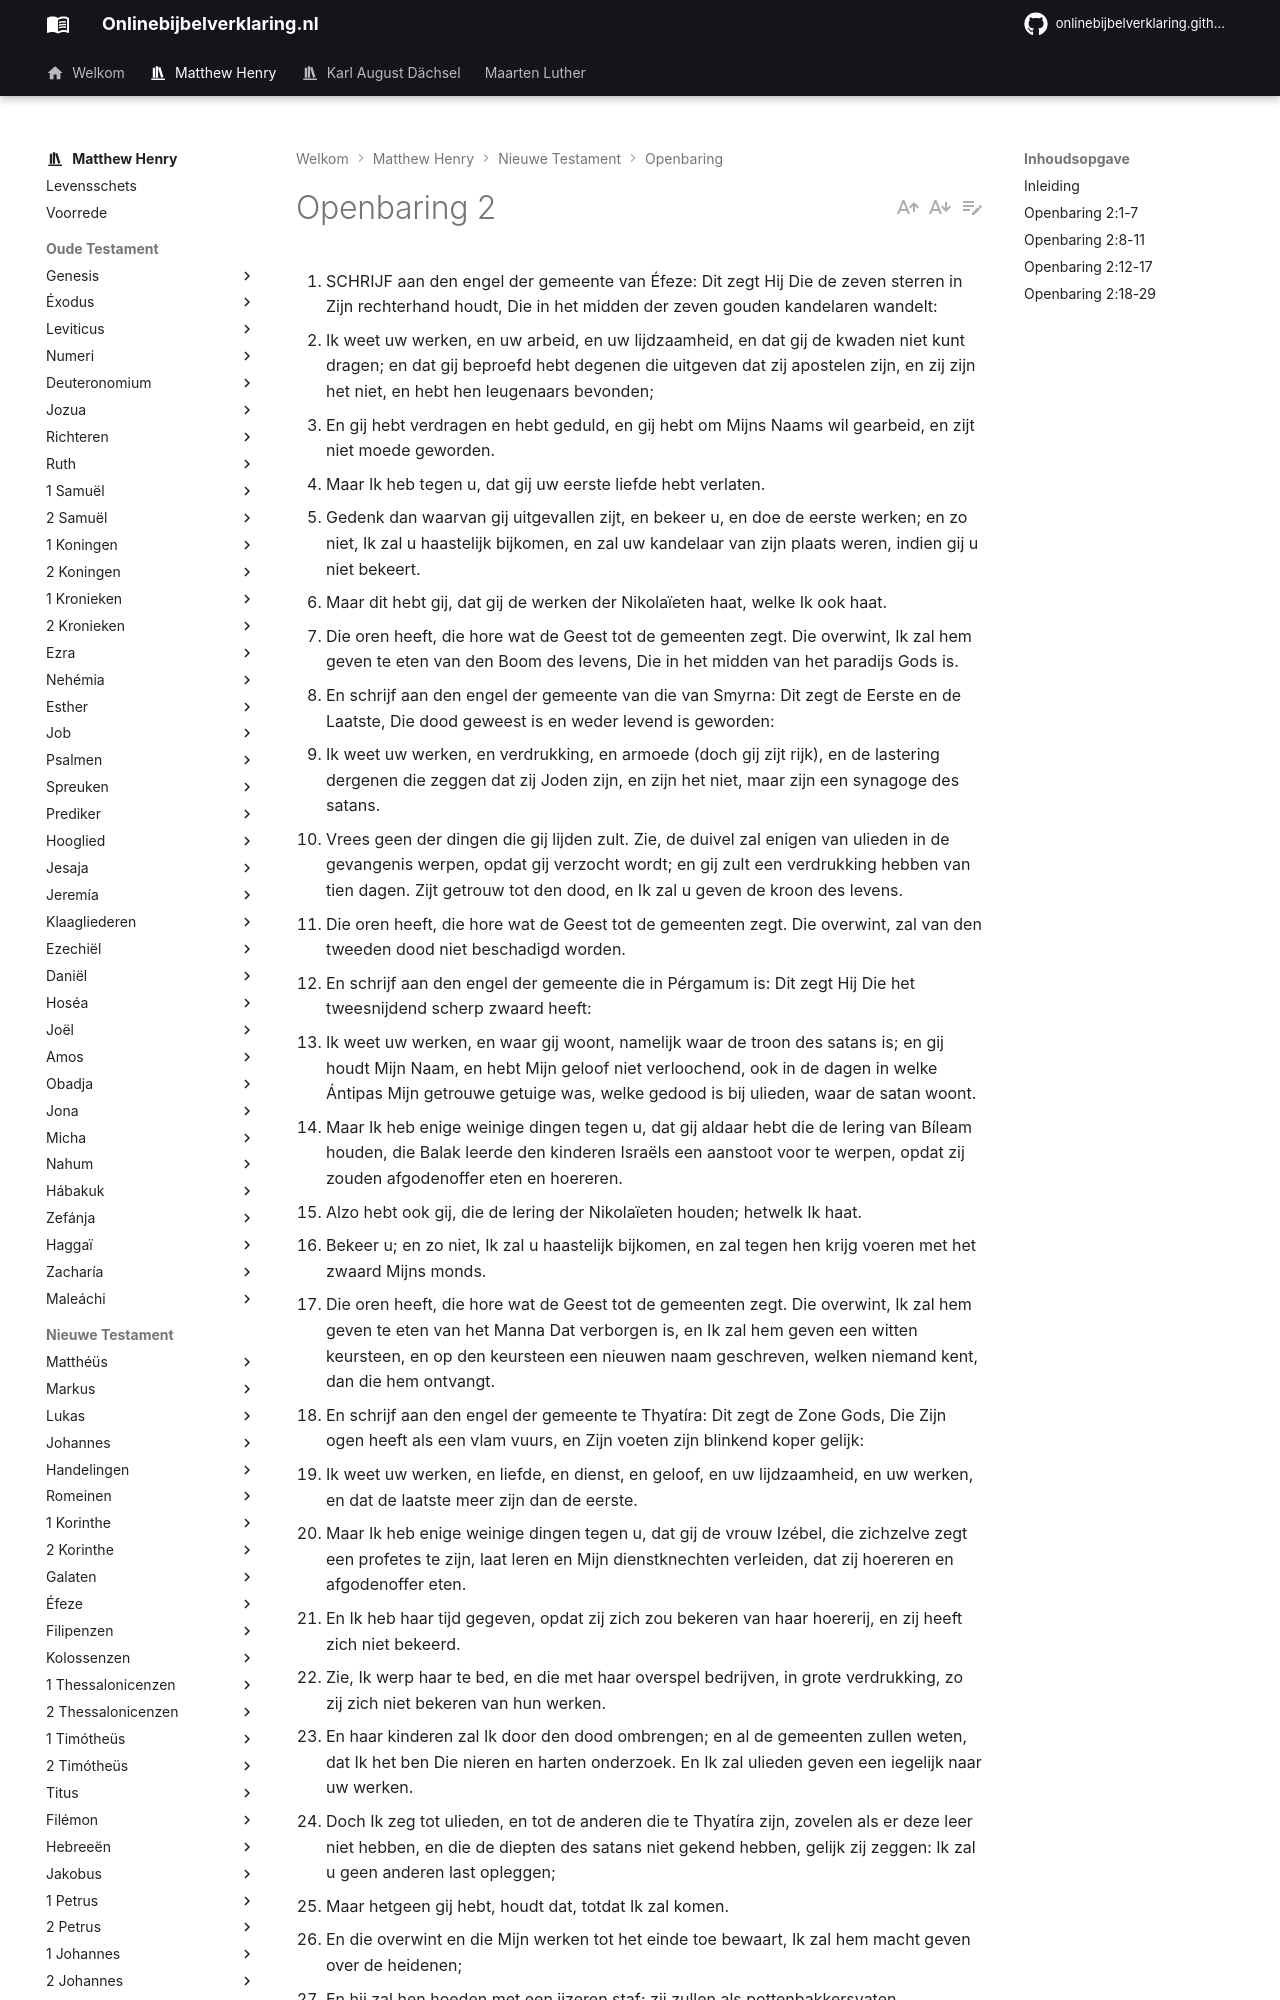

repository: onlinebijbelverklaring/onlinebijbelverklaring.github.io · page: matthewhenry/Openbaring/Openbaring2/index.html · generator: mkdocs

1. SCHRIJF aan den engel der gemeente van Éfeze: Dit zegt Hij Die de zeven sterren in Zijn rechterhand houdt, Die in het midden der zeven gouden kandelaren wandelt:
2. Ik weet uw werken, en uw arbeid, en uw lijdzaamheid, en dat gij de kwaden niet kunt dragen; en dat gij beproefd hebt degenen die uitgeven dat zij apostelen zijn, en zij zijn het niet, en hebt hen leugenaars bevonden;
3. En gij hebt verdragen en hebt geduld, en gij hebt om Mijns Naams wil gearbeid, en zijt niet moede geworden.
4. Maar Ik heb tegen u, dat gij uw eerste liefde hebt verlaten.
5. Gedenk dan waarvan gij uitgevallen zijt, en bekeer u, en doe de eerste werken; en zo niet, Ik zal u haastelijk bijkomen, en zal uw kandelaar van zijn plaats weren, indien gij u niet bekeert.
6. Maar dit hebt gij, dat gij de werken der Nikolaïeten haat, welke Ik ook haat.
7. Die oren heeft, die hore wat de Geest tot de gemeenten zegt. Die overwint, Ik zal hem geven te eten van den Boom des levens, Die in het midden van het paradijs Gods is.
8. En schrijf aan den engel der gemeente van die van Smyrna: Dit zegt de Eerste en de Laatste, Die dood geweest is en weder levend is geworden:
9. Ik weet uw werken, en verdrukking, en armoede (doch gij zijt rijk), en de lastering dergenen die zeggen dat zij Joden zijn, en zijn het niet, maar zijn een synagoge des satans.
10. Vrees geen der dingen die gij lijden zult. Zie, de duivel zal enigen van ulieden in de gevangenis werpen, opdat gij verzocht wordt; en gij zult een verdrukking hebben van tien dagen. Zijt getrouw tot den dood, en Ik zal u geven de kroon des levens.
11. Die oren heeft, die hore wat de Geest tot de gemeenten zegt. Die overwint, zal van den tweeden dood niet beschadigd worden.
12. En schrijf aan den engel der gemeente die in Pérgamum is: Dit zegt Hij Die het tweesnijdend scherp zwaard heeft:
13. Ik weet uw werken, en waar gij woont, namelijk waar de troon des satans is; en gij houdt Mijn Naam, en hebt Mijn geloof niet verloochend, ook in de dagen in welke Ántipas Mijn getrouwe getuige was, welke gedood is bij ulieden, waar de satan woont.
14. Maar Ik heb enige weinige dingen tegen u, dat gij aldaar hebt die de lering van Bíleam houden, die Balak leerde den kinderen Israëls een aanstoot voor te werpen, opdat zij zouden afgodenoffer eten en hoereren.
15. Alzo hebt ook gij, die de lering der Nikolaïeten houden; hetwelk Ik haat.
16. Bekeer u; en zo niet, Ik zal u haastelijk bijkomen, en zal tegen hen krijg voeren met het zwaard Mijns monds.
17. Die oren heeft, die hore wat de Geest tot de gemeenten zegt. Die overwint, Ik zal hem geven te eten van het Manna Dat verborgen is, en Ik zal hem geven een witten keursteen, en op den keursteen een nieuwen naam geschreven, welken niemand kent, dan die hem ontvangt.
18. En schrijf aan den engel der gemeente te Thyatíra: Dit zegt de Zone Gods, Die Zijn ogen heeft als een vlam vuurs, en Zijn voeten zijn blinkend koper gelijk:
19. Ik weet uw werken, en liefde, en dienst, en geloof, en uw lijdzaamheid, en uw werken, en dat de laatste meer zijn dan de eerste.
20. Maar Ik heb enige weinige dingen tegen u, dat gij de vrouw Izébel, die zichzelve zegt een profetes te zijn, laat leren en Mijn dienstknechten verleiden, dat zij hoereren en afgodenoffer eten.
21. En Ik heb haar tijd gegeven, opdat zij zich zou bekeren van haar hoererij, en zij heeft zich niet bekeerd.
22. Zie, Ik werp haar te bed, en die met haar overspel bedrijven, in grote verdrukking, zo zij zich niet bekeren van hun werken.
23. En haar kinderen zal Ik door den dood ombrengen; en al de gemeenten zullen weten, dat Ik het ben Die nieren en harten onderzoek. En Ik zal ulieden geven een iegelijk naar uw werken.
24. Doch Ik zeg tot ulieden, en tot de anderen die te Thyatíra zijn, zovelen als er deze leer niet hebben, en die de diepten des satans niet gekend hebben, gelijk zij zeggen: Ik zal u geen anderen last opleggen;
25. Maar hetgeen gij hebt, houdt dat, totdat Ik zal komen.
26. En die overwint en die Mijn werken tot het einde toe bewaart, Ik zal hem macht geven over de heidenen;
27. En hij zal hen hoeden met een ijzeren staf; zij zullen als pottenbakkersvaten vermorzeld worden; gelijk ook Ik van Mijn Vader ontvangen heb.
28. En Ik zal hem de morgenster geven.
29. Die oren heeft, die hore wat de Geest tot de gemeenten zegt.
